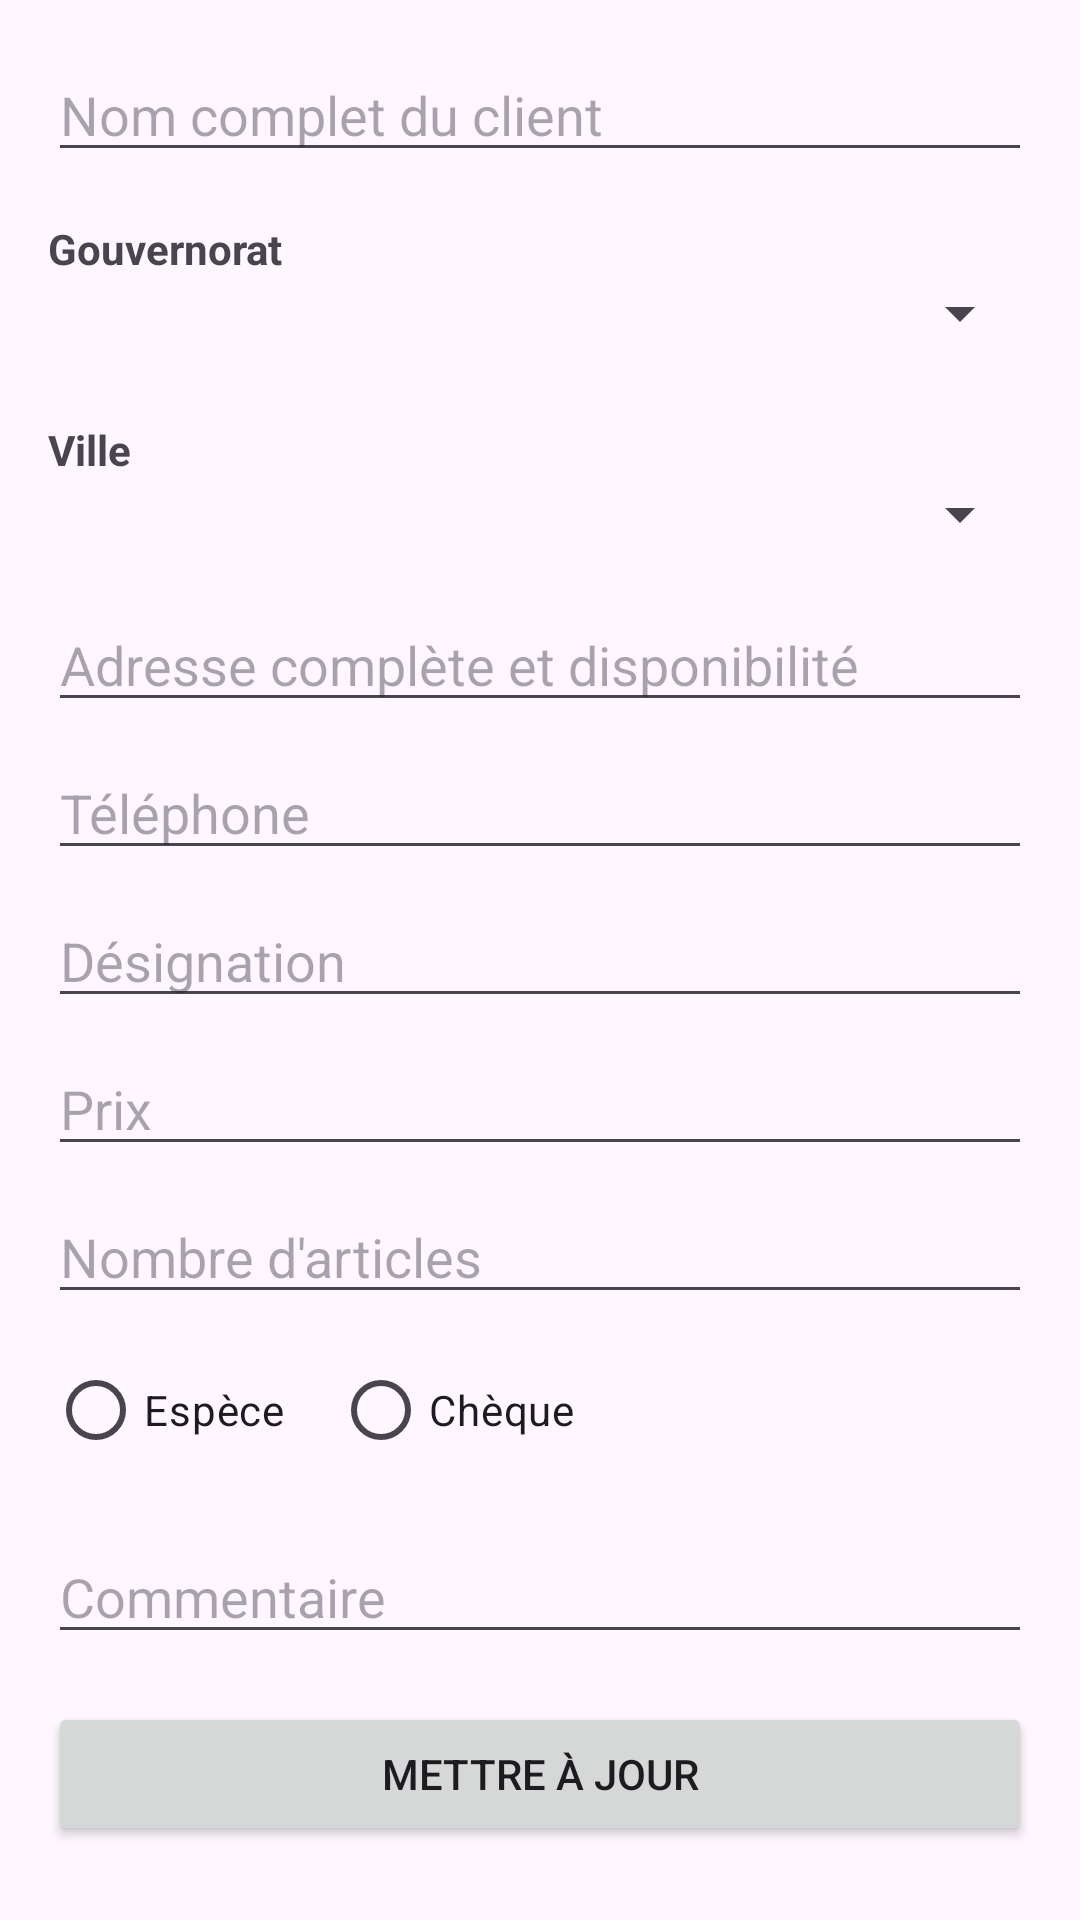

Reconstruct the res/layout file that produces this screen, plus the resources it refers to.
<!-- AndroidManifest.xml: application theme Theme.Gestion_livraison_android -->
<!-- res/layout/activity_update_colis.xml -->
<RelativeLayout
    xmlns:android="http://schemas.android.com/apk/res/android"
    android:layout_width="match_parent"
    android:layout_height="match_parent">



    <LinearLayout
            android:layout_width="match_parent"
            android:layout_height="match_parent"
            android:orientation="vertical"
            android:padding="16dp">

            <EditText
                android:id="@+id/editTextNomCltUpdate"
                android:layout_width="match_parent"
                android:layout_height="wrap_content"
                android:hint="Nom complet du client"
                android:inputType="text"
                android:layout_marginBottom="8dp"/>

            <TextView
                android:layout_width="wrap_content"
                android:layout_height="wrap_content"
                android:text="Gouvernorat"
                android:textStyle="bold"
                android:layout_marginTop="8dp"/>

            <Spinner
                android:id="@+id/spinnerGouvernoratUpdate"
                android:layout_width="match_parent"
                android:layout_height="wrap_content"
                android:layout_marginBottom="16dp"/>

            <TextView
                android:layout_width="wrap_content"
                android:layout_height="wrap_content"
                android:text="Ville"
                android:textStyle="bold"
                android:layout_marginTop="8dp"/>

            <Spinner
                android:id="@+id/spinnerVilleUpdate"
                android:layout_width="match_parent"
                android:layout_height="wrap_content"
                android:layout_marginBottom="16dp"/>

            <EditText
                android:id="@+id/editTextAdresseUpdate"
                android:layout_width="match_parent"
                android:layout_height="wrap_content"
                android:hint="Adresse complète et disponibilité"
                android:inputType="textMultiLine"
                android:layout_marginBottom="8dp"/>

            <EditText
                android:id="@+id/editTextTelephoneUpdate"
                android:layout_width="match_parent"
                android:layout_height="wrap_content"
                android:hint="Téléphone"
                android:inputType="phone"
                android:layout_marginBottom="8dp"/>



            
            <EditText
                android:id="@+id/editTextDesignationUpdate"
                android:layout_width="match_parent"
                android:layout_height="wrap_content"
                android:hint="Désignation"
                android:inputType="text"
                android:layout_marginBottom="8dp"/>

            <EditText
                android:id="@+id/editTextPrixUpdate"
                android:layout_width="match_parent"
                android:layout_height="wrap_content"
                android:hint="Prix"
                android:inputType="numberDecimal"
                android:layout_marginBottom="8dp"/>

            <EditText
                android:id="@+id/editTextNbArticleUpdate"
                android:layout_width="match_parent"
                android:layout_height="wrap_content"
                android:hint="Nombre d'articles"
                android:inputType="number"
                android:layout_marginBottom="8dp"/>

            <RadioGroup
                android:id="@+id/radioGroupModePaiementUpdate"
                android:layout_width="match_parent"
                android:layout_height="wrap_content"
                android:orientation="horizontal"
                android:layout_marginBottom="16dp">

                <RadioButton
                    android:id="@+id/radioButtonEspeceUpdate"
                    android:layout_width="wrap_content"
                    android:layout_height="wrap_content"
                    android:text="Espèce"
                    android:layout_marginEnd="16dp"/>

                <RadioButton
                    android:id="@+id/radioButtonChequeUpdate"
                    android:layout_width="wrap_content"
                    android:layout_height="wrap_content"
                    android:text="Chèque"/>
            </RadioGroup>

            <EditText
                android:id="@+id/editTextCommentaireUpdate"
                android:layout_width="match_parent"
                android:layout_height="wrap_content"
                android:hint="Commentaire"
                android:inputType="textMultiLine"
                android:layout_marginBottom="16dp"/>

            <Button
                android:id="@+id/buttonUpdate"
                android:layout_width="match_parent"
                android:layout_height="wrap_content"
                android:text="Mettre à jour"/>

        </LinearLayout>


    </RelativeLayout>
<!-- resources referenced by this layout -->
<resources>
  <style name="Theme.Gestion_livraison_android" parent="Base.Theme.Gestion_livraison_android" />
  <style name="Base.Theme.Gestion_livraison_android" parent="Theme.Material3.DayNight.NoActionBar">
          
          
      </style>
</resources>
